Run: headless pygame with SDL's dummy video driver; simulated clock (each Clock.tick advances the game by its frame time, no real sleeping); random seed 0; keys injected as events and as key.get_pressed() state; no mouse input.
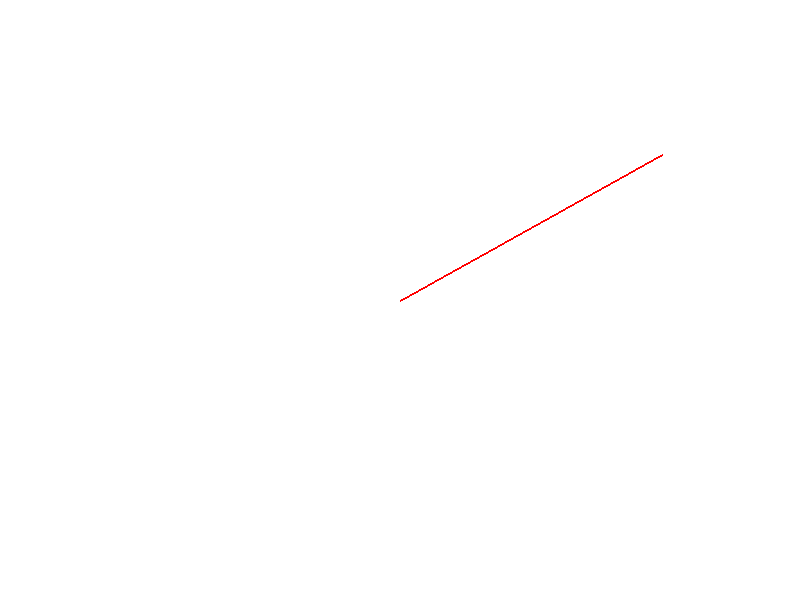
Frame 1 of 4 · flips 1–60 · no input
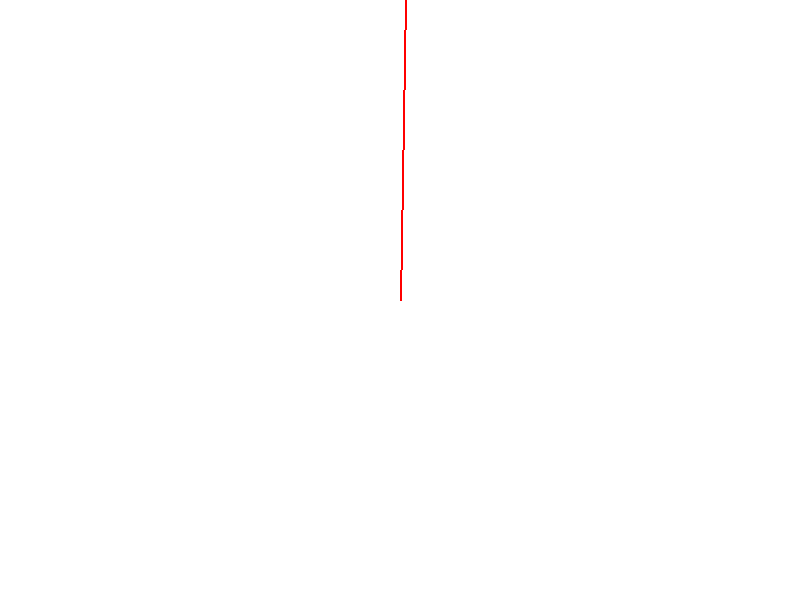
Frame 2 of 4 · flips 61–180 · tapped SPACE, RETURN · held RIGHT (→), D
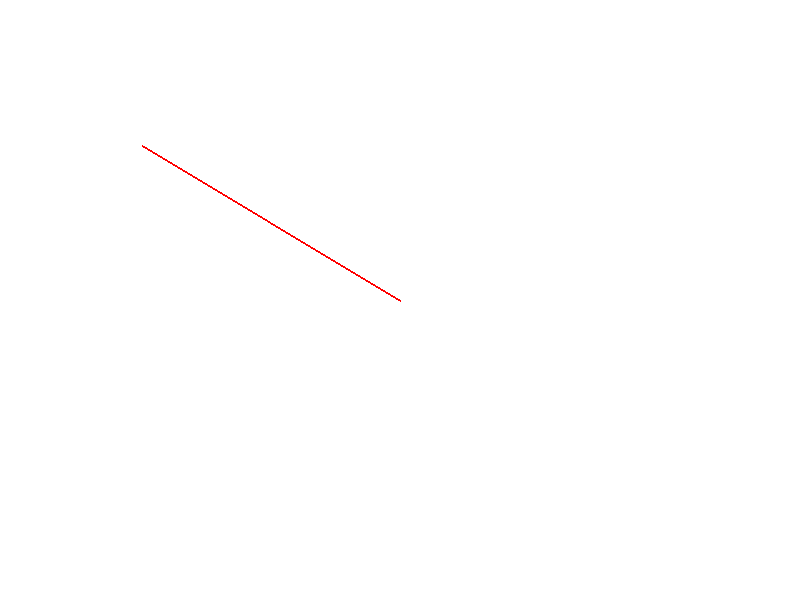
Frame 3 of 4 · flips 181–300 · held DOWN (↓), S
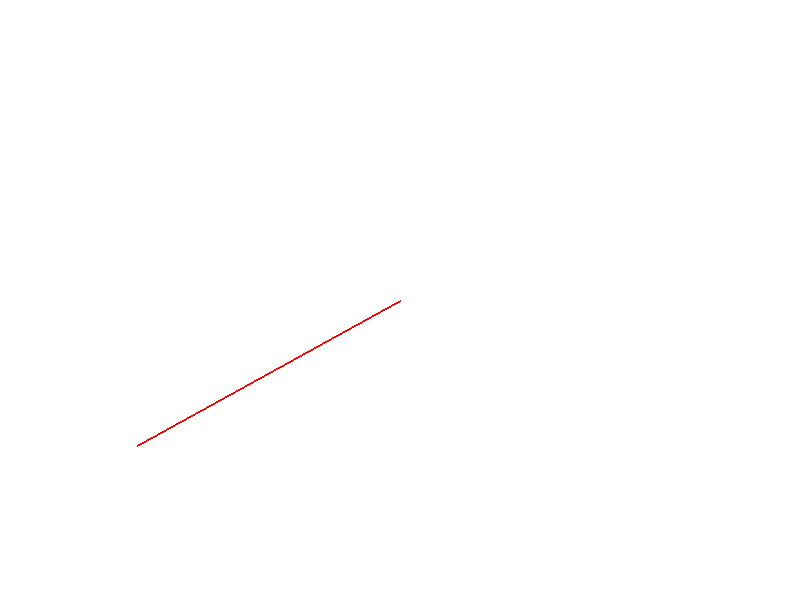
Frame 4 of 4 · flips 301–420 · held LEFT (←), A, UP (↑), W

The pygame program that drew these frames:

import pygame
import sys

# Initialisation de Pygame
pygame.init()

# Définir la taille de la fenêtre
screen_width, screen_height = 800, 600
screen = pygame.display.set_mode((screen_width, screen_height))
pygame.display.set_caption("Exemple de rotation de Vector2")

# Couleur de la ligne (en RGB)
line_color = (255, 0, 0)  # Rouge

# Position initiale du vecteur
start_vector = pygame.math.Vector2(screen_width//2, screen_height//2)

# Vecteur qui sera utilisé pour représenter la ligne
line_vector = start_vector + pygame.math.Vector2(200, 200)

# Angle initial
angle = 0

# Vitesse de rotation (en degrés par image)
rotation_speed = -0.5

# Boucle principale
while True:
    for event in pygame.event.get():
        if event.type == pygame.QUIT:
            pygame.quit()
            sys.exit()

    # Effacer l'écran
    screen.fill((255, 255, 255))  # Fond blanc

    # Dessiner la ligne initiale
    pygame.draw.line(screen, line_color, start_vector, line_vector, 2)

    # Mettre à jour le vecteur en fonction de la rotation
    line_vector = start_vector + pygame.math.Vector2(300, 0).rotate(angle)

    # Mettre à jour l'affichage
    pygame.display.flip()

    # Modifier l'angle pour simuler la rotation continue
    angle += rotation_speed

    # Limiter la vitesse de la boucle
    pygame.time.Clock().tick(60)
